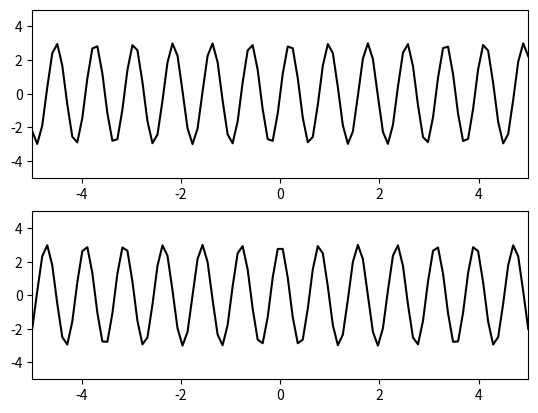

This chart was generated by the following Python code:
import numpy as np
import matplotlib.pyplot as plt
from matplotlib.animation import PillowWriter

fig, axis = plt.subplots(2, 1)
l1, = axis[0].plot([], [], 'k-')
l2, = axis[1].plot([], [], 'k-')
axis[0].set_xlim(-5, 5)
axis[0].set_ylim(-5, 5)
axis[1].set_xlim(-5, 5)
axis[1].set_ylim(-5, 5)

def func(x):
    return np.sin(x)*3
def func2(x):
    return np.cos(x)*3

writer = PillowWriter(fps=15)

xlist = np.linspace(-5, 5, 100)
ylist = func(xlist)
ylist2 = func2(xlist)

with writer.saving(fig, 'SineWave.gif', 100):
    for i in range(1, 10):
        l1.set_data(xlist, ylist)
        l2.set_data(xlist, ylist2)
        writer.grab_frame()
        ylist = func(xlist * i)
        ylist2 = func2(xlist * i)
